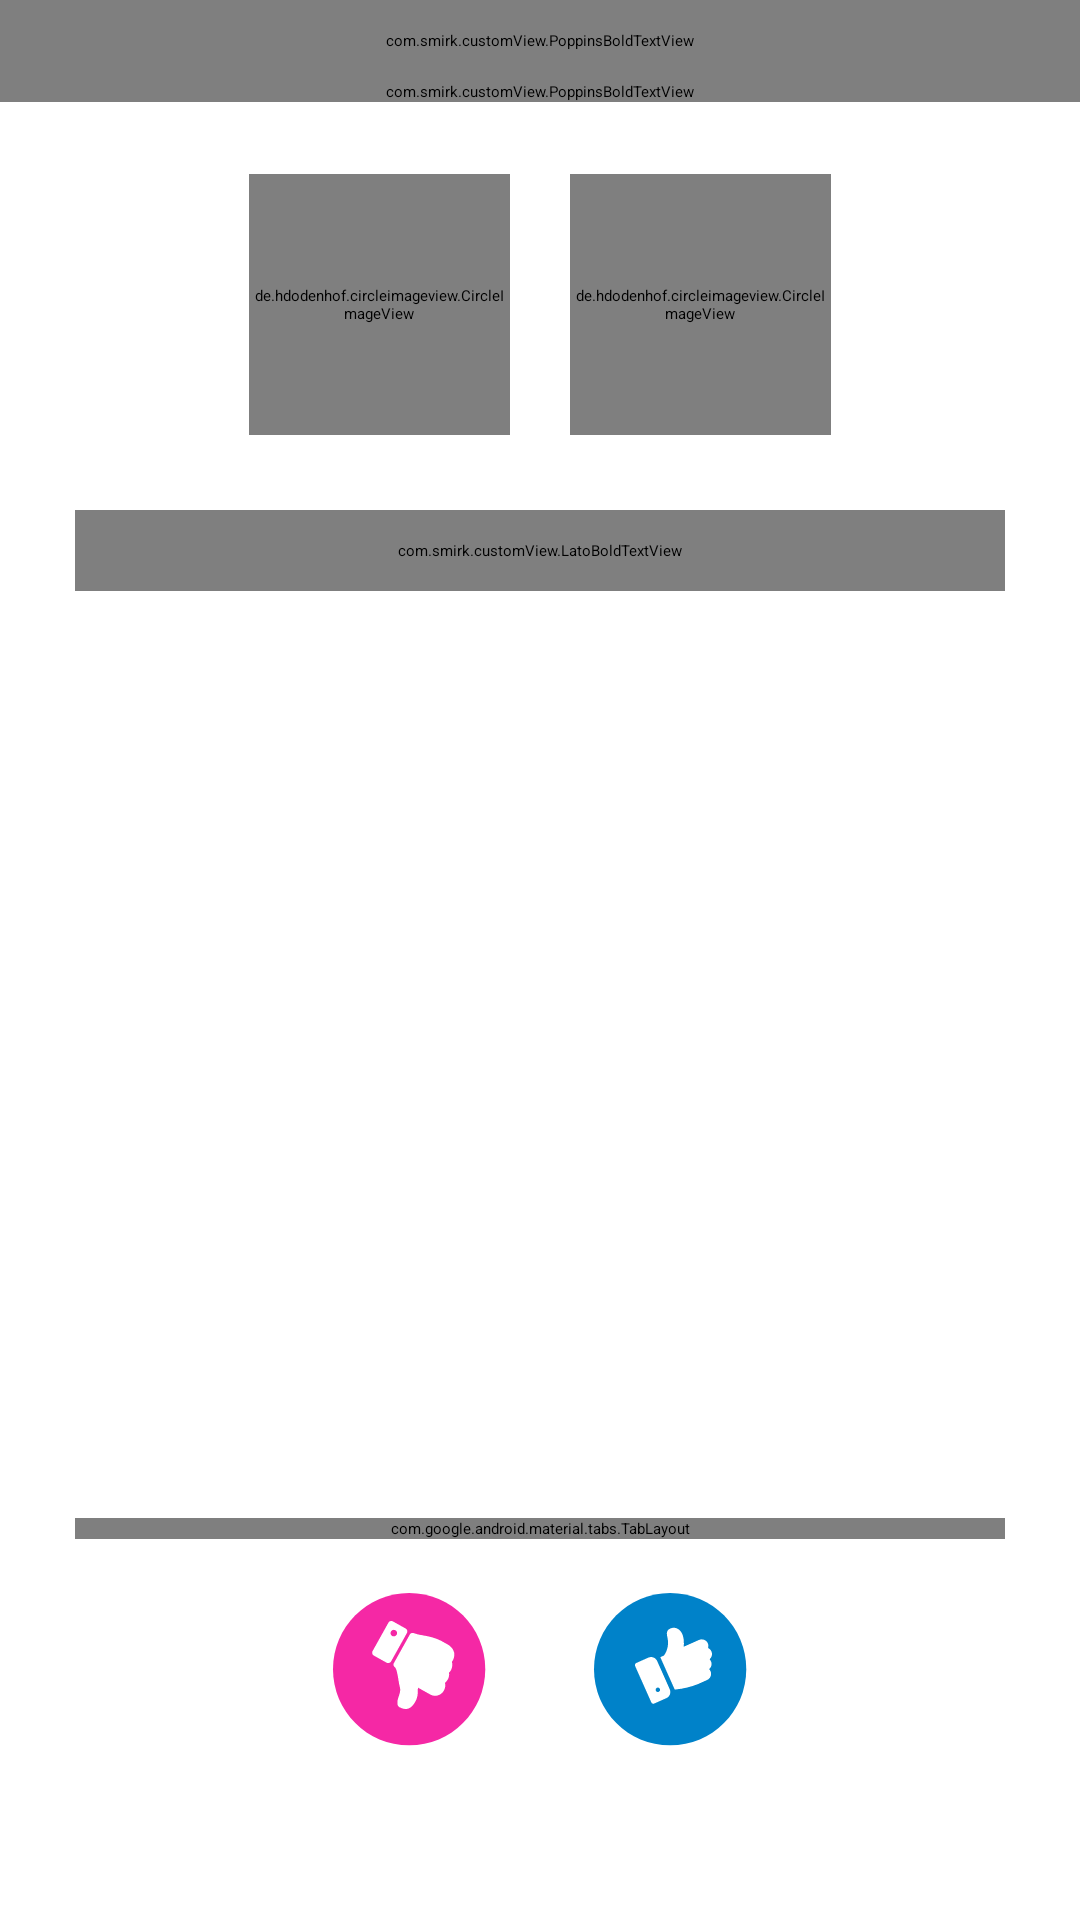

Android layout source for this screen:
<!-- AndroidManifest.xml: application theme Theme.Smirk -->
<!-- res/layout/activity_compatible.xml -->
<?xml version="1.0" encoding="utf-8"?>
<androidx.constraintlayout.widget.ConstraintLayout xmlns:android="http://schemas.android.com/apk/res/android"
    xmlns:app="http://schemas.android.com/apk/res-auto"
    xmlns:tools="http://schemas.android.com/tools"
    android:layout_width="match_parent"
    android:layout_height="match_parent"
    tools:context=".activity.CompatibleActivity">
    <RelativeLayout
        android:layout_width="match_parent"
        android:layout_height="match_parent">

        <LinearLayout
            android:id="@+id/llMain"
            android:layout_width="match_parent"
            android:layout_height="match_parent"
            android:background="@drawable/bg"

            android:orientation="vertical">

            <RelativeLayout
                android:layout_width="match_parent"
                android:layout_height="?actionBarSize">



                <ImageView
                    android:id="@+id/imgOptions"
                    android:layout_width="wrap_content"
                    android:layout_height="wrap_content"
                    android:layout_alignParentRight="true"
                    android:layout_centerVertical="true"
                    android:layout_marginRight="26dp"
                    android:src="@drawable/ic_cut" />


            </RelativeLayout>



            <com.smirk.customView.PoppinsBoldTextView
                android:layout_width="match_parent"
                android:layout_height="wrap_content"
                android:layout_alignParentBottom="true"
                android:gravity="center"
                android:padding="10dp"
                android:text="Congratulations!"
                android:textColor="@color/white"
                android:textSize="22dp" />

            <com.smirk.customView.PoppinsBoldTextView
                android:layout_width="match_parent"
                android:layout_height="wrap_content"
                android:layout_alignParentBottom="true"
                android:gravity="center"
                android:text="Laurel &amp; You are 80% compatible"
                android:textColor="@color/white"
                android:textSize="18sp" />
            <LinearLayout
                android:layout_width="wrap_content"
                android:layout_height="wrap_content"
                android:layout_marginTop="24dp"
                android:layout_gravity="center_horizontal">
                <de.hdodenhof.circleimageview.CircleImageView
                    android:layout_width="87dp"
                    android:layout_height="87dp"
                    android:layout_gravity="center_horizontal"
                    android:layout_marginRight="@dimen/margin_dp10"
                    android:src="@drawable/img6" />
                <de.hdodenhof.circleimageview.CircleImageView
                    android:layout_width="87dp"
                    android:layout_height="87dp"
                    android:layout_marginLeft="@dimen/margin_dp10"
                    android:layout_gravity="center_horizontal"
                    android:src="@drawable/img6" />
            </LinearLayout>

            <LinearLayout
                android:layout_width="match_parent"
                android:layout_height="430dp"
                android:layout_margin="25dp"
                android:background="@drawable/compatible_bg"
                android:orientation="vertical">

                <com.smirk.customView.LatoBoldTextView
                    android:layout_width="match_parent"
                    android:layout_height="wrap_content"
                    android:layout_alignParentBottom="true"
                    android:gravity="left"
                    android:padding="@dimen/margin_dp10"
                    android:text="Photos"
                    android:textColor="@color/black_light"
                    android:textSize="18sp" />

                <RelativeLayout
                    android:layout_width="match_parent"
                    android:layout_height="match_parent">
                     <LinearLayout
                         android:id="@+id/llThumb"
                         android:layout_width="wrap_content"
                         android:layout_height="wrap_content"
                         android:layout_alignParentBottom="true"
                         android:layout_centerHorizontal="true">
                         <ImageView
                             android:layout_width="wrap_content"
                             android:layout_height="wrap_content"
                             android:src="@drawable/ic_thumb_down"/>
                         <ImageView
                             android:layout_width="wrap_content"
                             android:layout_height="wrap_content"
                             android:src="@drawable/ic_thumb_up"/>
                     </LinearLayout>
                    <com.google.android.material.tabs.TabLayout
                        android:id="@+id/tabLayout"
                        android:layout_width="match_parent"
                        android:layout_height="wrap_content"
                        android:background="@android:color/transparent"
                        app:tabBackground="@drawable/tab_selector"
                        app:tabGravity="center"
                        app:tabIndicatorHeight="0dp"
                        android:layout_above="@id/llThumb"
                        />


                    <androidx.viewpager.widget.ViewPager
                        android:id="@+id/viewPager"
                        android:layout_width="match_parent"
                        android:layout_height="match_parent"
                        android:layout_above="@id/tabLayout"
                        app:layout_constraintTop_toBottomOf="@+id/tabLayout" />

                </RelativeLayout>


            </LinearLayout>


        </LinearLayout>
        <LinearLayout
            android:id="@+id/llOptions"
            android:layout_width="match_parent"
            android:layout_height="250dp"
            android:background="@drawable/ic_options_bg"
            android:layout_alignParentBottom="true"
            android:visibility="gone"
            android:orientation="vertical">

            <ImageView
                android:id="@+id/imgClose"
                android:layout_width="wrap_content"
                android:layout_height="wrap_content"
                android:src="@drawable/cut_black"
                android:layout_gravity="right"
                android:padding="@dimen/margin_dp10"
                />

            <LinearLayout

                android:layout_width="match_parent"
                android:layout_height="wrap_content">
                <ImageView
                    android:layout_width="wrap_content"
                    android:layout_height="wrap_content"
                    android:layout_gravity="center_vertical"
                    android:layout_marginLeft="@dimen/margin_dp20"
                    android:scaleType="centerCrop"
                    android:src="@drawable/ic_message" />
                <com.smirk.customView.PoppinsMTextView
                    android:layout_width="match_parent"
                    android:layout_height="wrap_content"
                    android:padding="@dimen/margin_dp20"
                    android:text="Message"
                    android:textColor="@color/black"
                    android:textSize="@dimen/margin_sp16" />




            </LinearLayout>

            <View
                android:layout_width="match_parent"
                android:layout_height="1dp"
                android:layout_gravity="center"
                android:background="@color/line"
                android:elevation="1dp" />

            <LinearLayout
                android:id="@+id/rlRpot"
                android:layout_width="match_parent"
                android:layout_height="wrap_content">
                <ImageView
                    android:layout_width="wrap_content"
                    android:layout_height="wrap_content"
                    android:layout_gravity="center_vertical"
                    android:layout_marginLeft="@dimen/margin_dp20"
                    android:scaleType="centerCrop"
                    android:src="@drawable/ic_report" />
                <com.smirk.customView.PoppinsMTextView
                    android:layout_width="match_parent"
                    android:layout_height="wrap_content"
                    android:padding="@dimen/margin_dp20"
                    android:text="Report Profile"
                    android:textColor="@color/black"
                    android:textSize="@dimen/margin_sp16" />




            </LinearLayout>

            <View
                android:layout_width="match_parent"
                android:layout_height="1dp"
                android:layout_gravity="center"
                android:background="@color/line"
                android:elevation="1dp" />

            <LinearLayout
                android:id="@+id/rlProfile"
                android:layout_width="match_parent"
                android:layout_height="wrap_content">
                <ImageView
                    android:layout_width="wrap_content"
                    android:layout_height="wrap_content"
                    android:layout_gravity="center_vertical"
                    android:layout_marginLeft="@dimen/margin_dp20"
                    android:scaleType="centerCrop"
                    android:src="@drawable/ic_block" />
                <com.smirk.customView.PoppinsMTextView
                    android:layout_width="match_parent"
                    android:layout_height="wrap_content"
                    android:padding="@dimen/margin_dp20"
                    android:text="Block Contact"
                    android:textColor="@color/black"
                    android:textSize="@dimen/margin_sp16" />




            </LinearLayout>
        </LinearLayout>
    </RelativeLayout>


</androidx.constraintlayout.widget.ConstraintLayout>
<!-- resources referenced by this layout -->
<resources>
  <color name="black">#FF000000</color>
  <color name="black_light">#232731</color>
  <color name="line">#1A000000</color>
  <color name="white">#FFFFFFFF</color>
  <dimen name="margin_dp10">10dp</dimen>
  <dimen name="margin_dp20">20dp</dimen>
  <dimen name="margin_sp16">16sp</dimen>
  <!-- drawable compatible_bg (drawable) -->
  <vector
      xmlns:android="http://schemas.android.com/apk/res/android"
      xmlns:aapt="http://schemas.android.com/aapt"
      android:width="344dp"
      android:height="478dp"
      android:viewportWidth="344"
      android:viewportHeight="478"
      >
  
      <group>
  
          <clip-path
              android:pathData="M16 0H328C336.837 0 344 7.16344 344 16V462C344 470.837 336.837 478 328 478H16C7.16344 478 0 470.837 0 462V16C0 7.16344 7.16344 0 16 0Z"
              />
  
          <path
              android:pathData="M0 0V478H344V0"
              android:fillColor="#FFFFFF"
              />
  
      </group>
  
  </vector>
  <!-- drawable cut_black (drawable) -->
  <vector xmlns:android="http://schemas.android.com/apk/res/android"
      android:width="18dp"
      android:height="18dp"
      android:viewportWidth="18"
      android:viewportHeight="18">
      <path
          android:pathData="M17,1L1,17M17,17L1,1L17,17Z"
          android:strokeWidth="2"
          android:fillColor="#00000000"
          android:strokeColor="#000"
          android:strokeLineCap="round"/>
  </vector>
  <!-- drawable ic_block (drawable) -->
  <vector xmlns:android="http://schemas.android.com/apk/res/android"
      android:width="20dp"
      android:height="20dp"
      android:viewportWidth="20"
      android:viewportHeight="20">
    <path
        android:pathData="M10,0C4.48,0 0,4.48 0,10C0,15.52 4.48,20 10,20C15.52,20 20,15.52 20,10C20,4.48 15.52,0 10,0ZM2,10C2,5.58 5.58,2 10,2C11.85,2 13.55,2.63 14.9,3.69L3.69,14.9C2.5918,13.5031 1.9964,11.7769 2,10ZM10,18C8.15,18 6.45,17.37 5.1,16.31L16.31,5.1C17.4082,6.4969 18.0036,8.2231 18,10C18,14.42 14.42,18 10,18Z"
        android:fillColor="#F528A5"/>
  </vector>
  <!-- drawable ic_cut (drawable) -->
  <vector xmlns:android="http://schemas.android.com/apk/res/android"
      android:width="18dp"
      android:height="18dp"
      android:viewportWidth="18"
      android:viewportHeight="18">
    <path
        android:pathData="M17,1L1,17M17,17L1,1L17,17Z"
        android:strokeWidth="2"
        android:fillColor="#00000000"
        android:strokeColor="#ffffff"
        android:strokeLineCap="round"/>
  </vector>
  <!-- drawable ic_options_bg (drawable) -->
  <?xml version="1.0" encoding="UTF-8"?>
  <shape xmlns:android="http://schemas.android.com/apk/res/android">
      <solid android:color="#ffffffff"/>
  
      <stroke android:width="3dp"
          android:color="#fff"
          />
  
      <padding android:left="1dp"
          android:top="1dp"
          android:right="1dp"
          android:bottom="1dp"
          />
  
      <corners android:bottomRightRadius="0dp"
          android:bottomLeftRadius="0dp"
          android:topLeftRadius="16dp"
          android:topRightRadius="16dp"/>
  </shape>
  <style name="Theme.Smirk" parent="Theme.Design.NoActionBar">
          
          <item name="colorPrimary">@color/purple_500</item>
          <item name="colorPrimaryVariant">@color/purple_700</item>
          <item name="colorOnPrimary">@color/white</item>
          
          <item name="colorSecondary">@color/purple_500</item>
          <item name="colorSecondaryVariant">@color/purple_700</item>
          <item name="colorOnSecondary">@color/white</item>
          
          <item name="android:statusBarColor" tools:targetApi="l">?attr/colorPrimaryVariant</item>
          
      </style>
  <color name="purple_500">#f20082c9</color>
  <color name="purple_700">#0082c9</color>
</resources>
